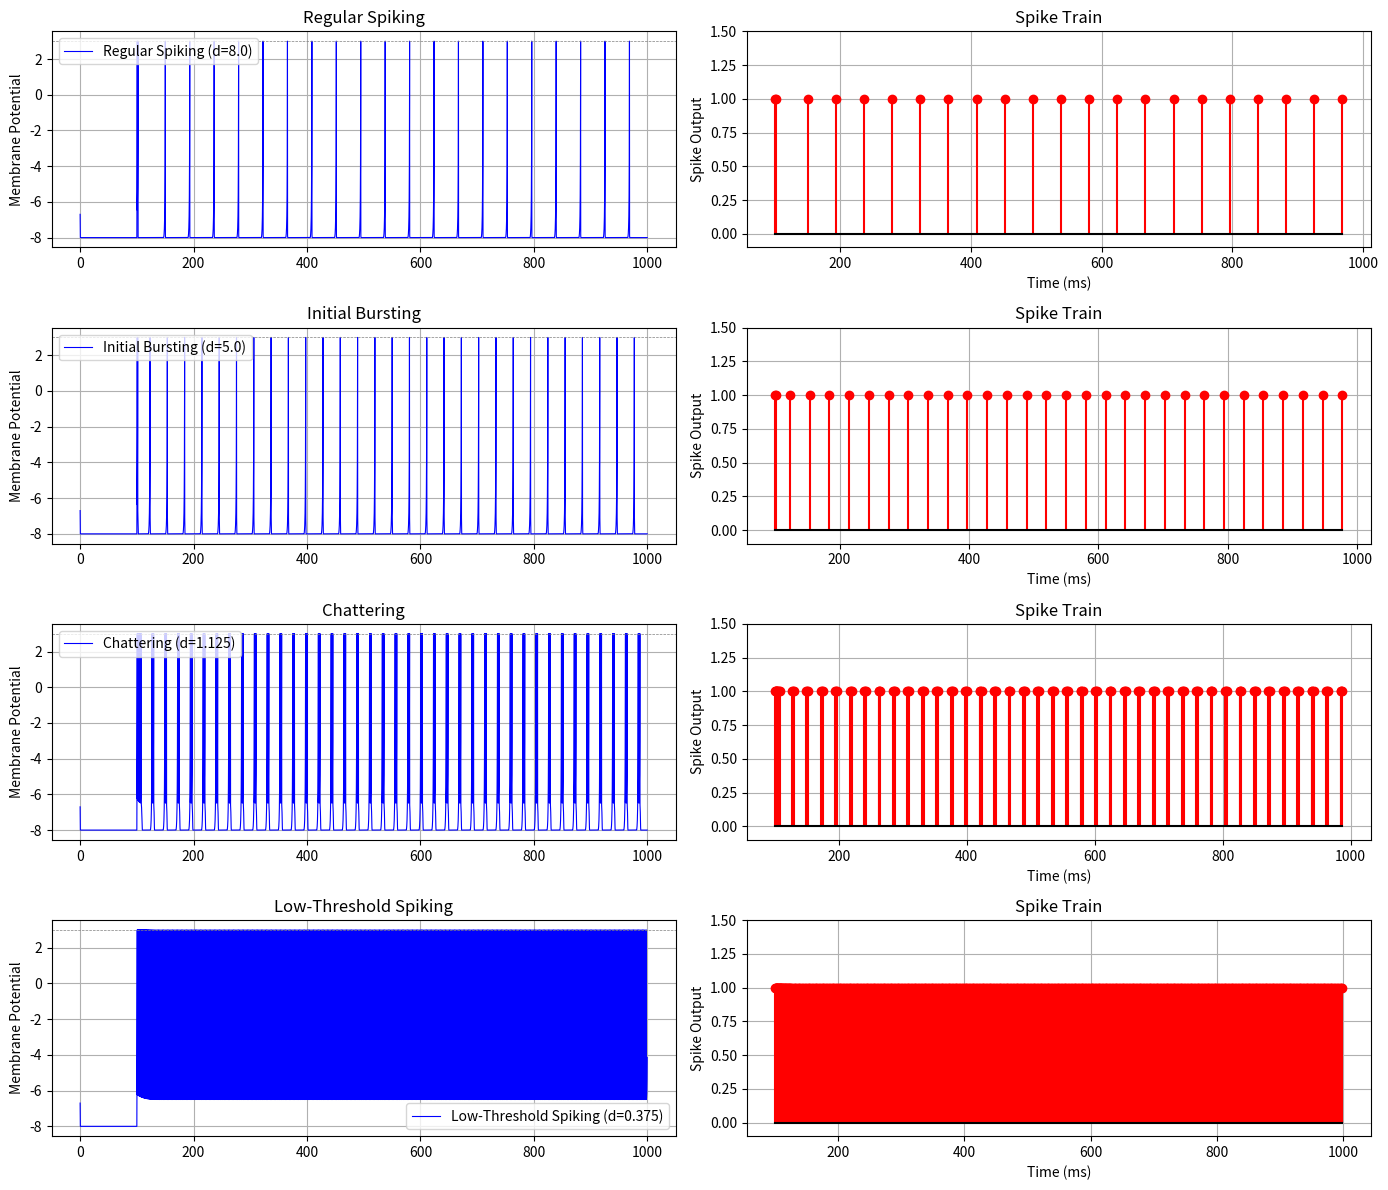

Here is the Python script that generated this plot:
import numpy as np
import matplotlib.pyplot as plt

# === Fixed-point config (Q6.9) ===
FRAC_BITS = 9
SCALE = 1 << FRAC_BITS
MAX_VAL = (1 << 15) - 1
MIN_VAL = -(1 << 15)

# === Fixed-point conversion ===
def float_to_fixed(val):
    return int(round(val * SCALE))

def fixed_to_float(val):
    return val / SCALE

def saturate16(x):
    return max(MIN_VAL, min(MAX_VAL, x))

# === Q6.9 <-> Q4.4 ===
def q6_9_to_q4_4(v_q69):
    return v_q69 >> (FRAC_BITS - 4)

def q4_4_to_q6_9(v_q44):
    return v_q44 << (FRAC_BITS - 4)

def fixed_square_v(v_q69):
    # Q6.9 -> Q4.4 (8-bit)
    v_q44 = q6_9_to_q4_4(v_q69)
    v_q44 = saturate16(v_q44)

    # Q4.4 × Q4.4 = Q8.8 (16-bit)
    prod_q88 = v_q44 * v_q44
    prod_q88 = saturate16(prod_q88)

    # Scale 2^-2: Q8.8 -> Q8.6
    prod_q86 = prod_q88 >> 2

    # Q8.6 -> Q6.9
    prod_q69 = prod_q86 << 3
    prod_q69 = saturate16(prod_q69)

    return prod_q69

# === HOMIN neuron simulation ===
def simulate_homin_neuron_fixed(d_float, t_max=1000, dt=0.03125):
    steps = int(t_max / dt)
    v = float_to_fixed(-6.5)   # Q6.9
    b = float_to_fixed(0.25)
    u = (v * b) >> FRAC_BITS
    d = float_to_fixed(d_float)
    threshold = float_to_fixed(3.0)

    V, spikes = [], []
    times = np.arange(0, steps) * dt

    for t in range(steps):
        I = float_to_fixed(15 if 100 < t * dt < 1000 else 0)

        v_sq = fixed_square_v(v)

        # dv/dt = (2^-2)v² + (2^2)v + v + 14 - u + I
        dv = (v_sq >> 2)        # (2^-2)v²
        dv += (v << 2)          # (2^2)v
        dv += v                 # v
        dv += float_to_fixed(14)
        dv -= u
        dv += I

        # du/dt = (2^-6)[(2^-2)v - u]
        temp = (v >> 2) - u
        du = temp >> 6

        # Update v, u
        v = saturate16(v + ((dv * float_to_fixed(dt)) >> FRAC_BITS))
        u = saturate16(u + ((du * float_to_fixed(dt)) >> FRAC_BITS))

        # Clamp v
        v = max(v, float_to_fixed(-8))

        if v >= threshold:
            V.append(fixed_to_float(threshold))
            spikes.append(1)
            v = float_to_fixed(-6.5)
            u = saturate16(u + d)
        else:
            V.append(fixed_to_float(v))
            spikes.append(0)

    return times, V, spikes

# === Plotting ===
def plot_4_homin_behaviors_fixed():
    configs = [
        (8.0, "Regular Spiking"),
        (5.0, "Initial Bursting"),
        (1.125, "Chattering"),
        (0.375, "Low-Threshold Spiking")
    ]

    plt.figure(figsize=(14, 12))

    for i, (d_val, name) in enumerate(configs):
        times, V, spikes = simulate_homin_neuron_fixed(d_val)

        plt.subplot(4, 2, 2 * i + 1)
        plt.plot(times, V, label=f"{name} (d={d_val})", color="blue", linewidth=0.8)
        plt.axhline(3.0, linestyle="--", color="gray", linewidth=0.5)
        plt.ylabel("Membrane Potential")
        plt.title(name)
        plt.grid(True)
        plt.legend()

        plt.subplot(4, 2, 2 * i + 2)
        spike_times = [t for t, s in zip(times, spikes) if s == 1]
        plt.stem(spike_times, [1]*len(spike_times),
                 linefmt='r-', markerfmt='ro', basefmt='k-')
        plt.ylim(-0.1, 1.5)
        plt.ylabel("Spike Output")
        plt.xlabel("Time (ms)")
        plt.title("Spike Train")
        plt.grid(True)

    plt.tight_layout()
    plt.show()

# === Run simulation ===
plot_4_homin_behaviors_fixed()
